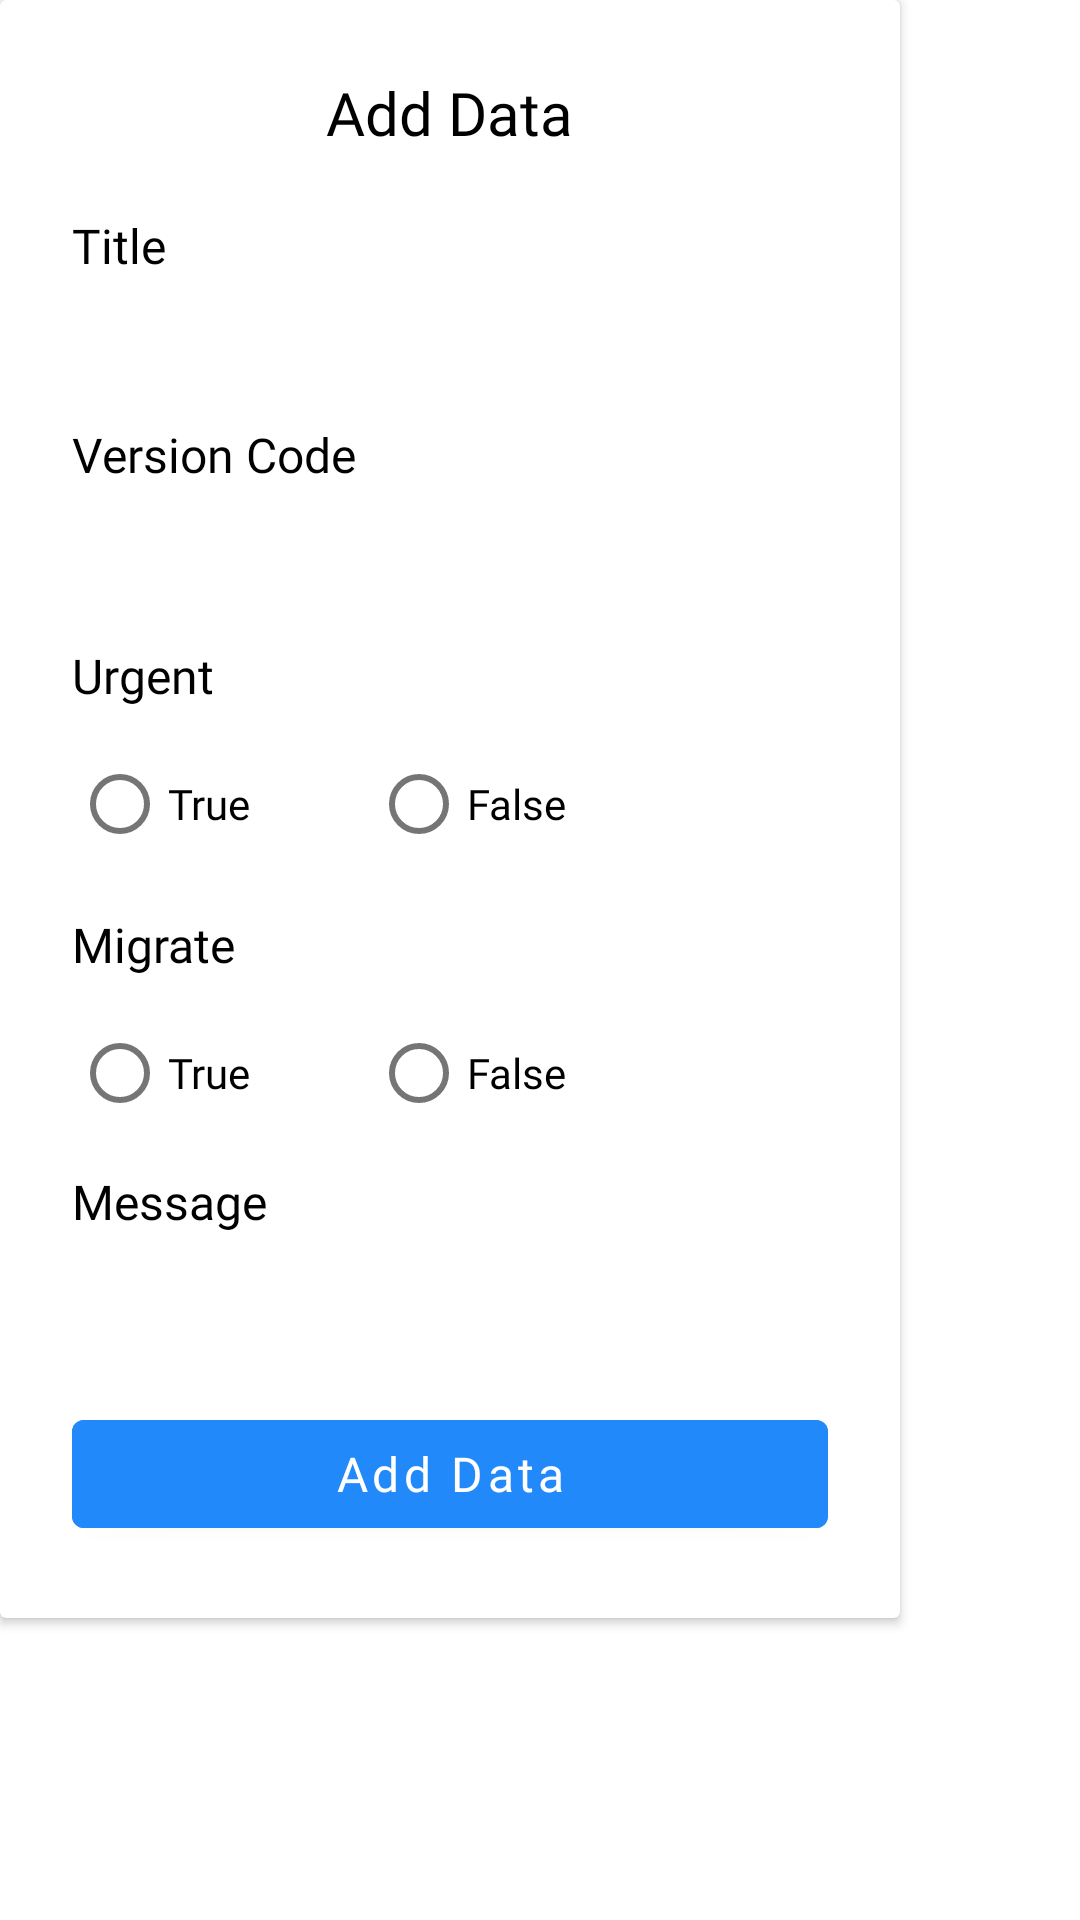

Reconstruct the res/layout file that produces this screen, plus the resources it refers to.
<!-- AndroidManifest.xml: application theme Theme.PSPMobile -->
<!-- res/layout/dialog.xml -->
<?xml version="1.0" encoding="utf-8"?>
<LinearLayout xmlns:android="http://schemas.android.com/apk/res/android"
    android:layout_width="wrap_content"
    android:layout_height="wrap_content"
    xmlns:app="http://schemas.android.com/apk/res-auto"
    style="@style/RoundCorner"
    android:orientation="vertical">

        <androidx.cardview.widget.CardView
            android:layout_width="300dp"
            android:layout_height="wrap_content">

                <LinearLayout
                    android:layout_width="match_parent"
                    android:layout_height="wrap_content"
                    android:orientation="vertical"
                    android:paddingHorizontal="24dp"
                    android:paddingVertical="24dp">

                        <TextView
                            android:layout_width="wrap_content"
                            android:layout_height="wrap_content"
                            android:fontFamily="@font/poppinssemibold"
                            android:textSize="20sp"
                            android:textColor="@color/black"
                            android:layout_gravity="center"
                            android:text="Add Data"/>

                        <TextView
                            android:layout_width="wrap_content"
                            android:layout_height="wrap_content"
                            android:layout_marginTop="20dp"
                            android:text="Title"
                            android:fontFamily="@font/poppinsmedium"
                            android:textSize="16sp"
                            android:textColor="@color/black"/>

                        <EditText
                            android:id="@+id/editTextId"
                            android:layout_width="match_parent"
                            android:layout_height="40dp"
                            android:layout_marginTop="0dp"
                            android:fontFamily="@font/poppinsregular"
                            android:background="@drawable/edit_text_focused_color"
                            android:textSize="12sp"/>

                        <TextView
                            android:layout_width="wrap_content"
                            android:layout_height="wrap_content"
                            android:layout_marginTop="8dp"
                            android:text="Version Code"
                            android:fontFamily="@font/poppinsmedium"
                            android:textSize="16sp"
                            android:textColor="@color/black"/>

                        <EditText
                            android:id="@+id/editTextVersionCode"
                            android:layout_width="match_parent"
                            android:layout_height="40dp"
                            android:fontFamily="@font/poppinsregular"
                            android:background="@drawable/edit_text_focused_color"
                            android:textSize="12sp"/>

                        <TextView
                            android:layout_width="wrap_content"
                            android:layout_height="wrap_content"
                            android:layout_marginTop="12dp"
                            android:text="Urgent"
                            android:fontFamily="@font/poppinsmedium"
                            android:textSize="16sp"
                            android:textColor="@color/black"/>

                        <RadioGroup
                            android:id="@+id/radioGroupIsUrgent"
                            android:layout_width="wrap_content"
                            android:layout_height="wrap_content"
                            android:layout_marginTop="8dp"
                            android:orientation="horizontal">

                                <RadioButton
                                    android:id="@+id/radioButtonUrgentTrue"
                                    android:layout_width="wrap_content"
                                    android:layout_height="wrap_content"
                                    android:layout_marginEnd="40dp"
                                    android:fontFamily="@font/poppinsmedium"
                                    android:textSize="14dp"
                                    android:text="True"/>

                                <RadioButton
                                    android:id="@+id/radioButtonUrgentFalse"
                                    android:layout_width="wrap_content"
                                    android:layout_height="wrap_content"
                                    android:fontFamily="@font/poppinsmedium"
                                    android:textSize="14dp"
                                    android:text="False"/>
                        </RadioGroup>

                        <TextView
                            android:layout_width="wrap_content"
                            android:layout_height="wrap_content"
                            android:layout_marginTop="12dp"
                            android:text="Migrate"
                            android:fontFamily="@font/poppinsmedium"
                            android:textSize="16sp"
                            android:textColor="@color/black"/>

                        <RadioGroup
                            android:id="@+id/radioGroupStatusMigrasi"
                            android:layout_width="wrap_content"
                            android:layout_height="wrap_content"
                            android:layout_marginTop="8dp"
                            android:orientation="horizontal">

                                <RadioButton
                                    android:id="@+id/radioButtonStatusMigrasiTrue"
                                    android:layout_width="wrap_content"
                                    android:layout_height="wrap_content"
                                    android:layout_marginEnd="40dp"
                                    android:fontFamily="@font/poppinsmedium"
                                    android:textSize="14dp"
                                    android:text="True"/>

                                <RadioButton
                                    android:id="@+id/radioButtonStatusMigrasiFalse"
                                    android:layout_width="wrap_content"
                                    android:layout_height="wrap_content"
                                    android:fontFamily="@font/poppinsmedium"
                                    android:textSize="14dp"
                                    android:text="False"/>
                        </RadioGroup>

                        <TextView
                            android:layout_width="wrap_content"
                            android:layout_height="wrap_content"
                            android:layout_marginTop="8dp"
                            android:text="Message"
                            android:fontFamily="@font/poppinsmedium"
                            android:textSize="16sp"
                            android:textColor="@color/black"/>

                        <EditText
                            android:id="@+id/editTextMsg"
                            android:layout_width="match_parent"
                            android:layout_height="40dp"
                            android:fontFamily="@font/poppinsregular"
                            android:background="@drawable/edit_text_focused_color"
                            android:textSize="12sp"/>

                        <Button
                            android:id="@+id/postButton"
                            android:layout_width="match_parent"
                            android:layout_height="wrap_content"
                            android:layout_marginTop="16dp"
                            android:fontFamily="@font/poppinssemibold"
                            android:textSize="16sp"
                            android:backgroundTint="@color/primary_blue"
                            android:textColor="@color/white"
                            android:textAllCaps="false"
                            android:text="Add Data"/>

                </LinearLayout>

        </androidx.cardview.widget.CardView>

</LinearLayout>
<!-- resources referenced by this layout -->
<resources>
  <color name="black">#FF000000</color>
  <color name="primary_blue">#2189FA</color>
  <color name="white">#FFFFFFFF</color>
  <!-- drawable edit_text_focused_color (drawable) -->
  <?xml version="1.0" encoding="utf-8"?>
  <selector xmlns:android="http://schemas.android.com/apk/res/android">
      
      <item android:state_focused="true">
          <layer-list>
              <item android:top="38dp"> 
                  <color android:color="@color/primary_blue"/>
              </item>
          </layer-list>
      </item>
  
      
      <item>
          <layer-list>
              <item android:top="39dp"> 
                  <color android:color="@color/gray_border"/>
              </item>
          </layer-list>
      </item>
  </selector>
  <style name="Theme.PSPMobile" parent="Theme.MaterialComponents.DayNight.DarkActionBar">
          
          <item name="colorPrimary">@color/purple_500</item>
          <item name="colorPrimaryVariant">@color/purple_700</item>
          <item name="colorOnPrimary">@color/white</item>
          
          <item name="colorSecondary">@color/teal_200</item>
          <item name="colorSecondaryVariant">@color/teal_700</item>
          <item name="colorOnSecondary">@color/black</item>
          
          <item name="android:statusBarColor" tools:targetApi="l">?attr/colorPrimaryVariant</item>
          
      </style>
  <color name="purple_500">#FF6200EE</color>
  <color name="purple_700">#FF3700B3</color>
  <color name="teal_200">#FF03DAC5</color>
  <color name="teal_700">#FF018786</color>
</resources>
